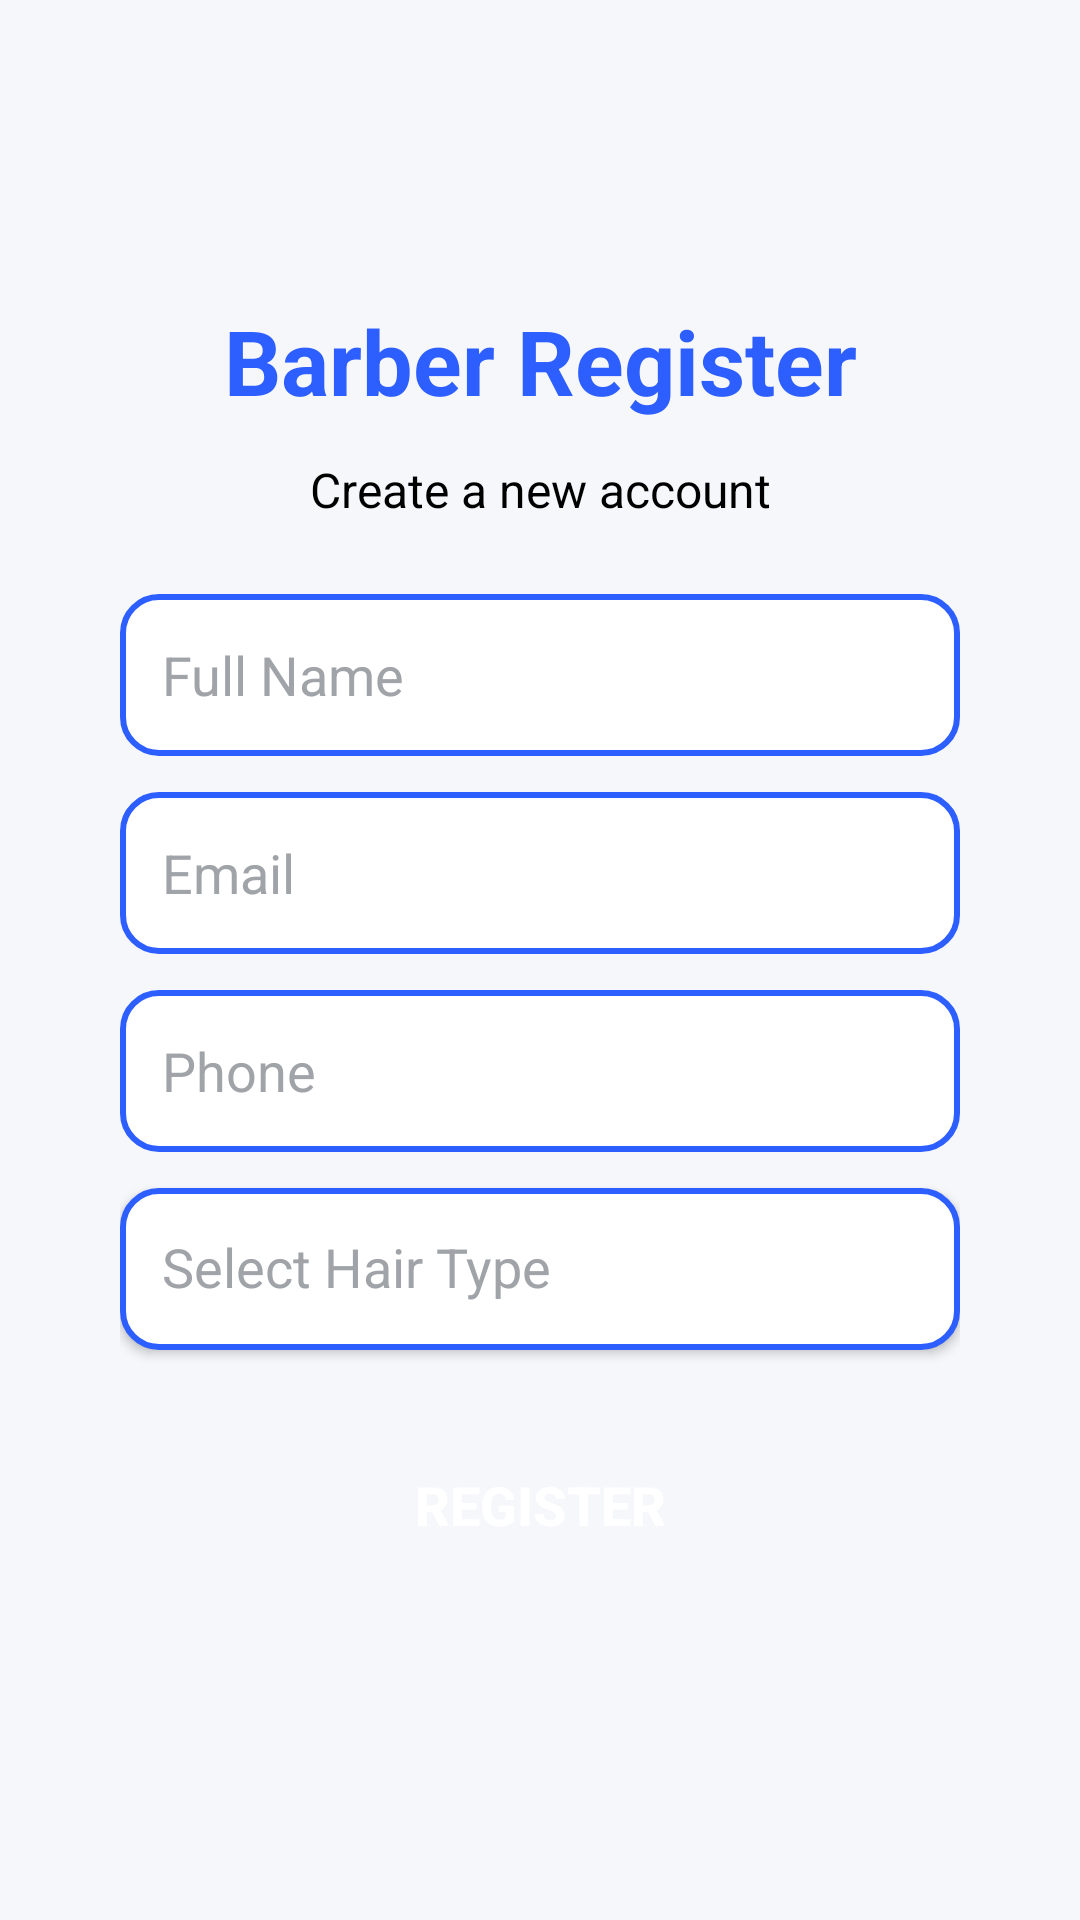

Android layout source for this screen:
<!-- AndroidManifest.xml: application theme Theme.Navigtion_app -->
<!-- res/layout/fragment_reg_barber.xml -->
<?xml version="1.0" encoding="utf-8"?>
<LinearLayout xmlns:android="http://schemas.android.com/apk/res/android"
    xmlns:tools="http://schemas.android.com/tools"
    android:layout_width="match_parent"
    android:layout_height="match_parent"
    android:gravity="top"
    android:orientation="vertical"
    android:paddingHorizontal="40dp"
    android:paddingTop="100dp"
    android:paddingBottom="30dp"
    tools:context=".frams.Fragment_reg"
    android:background="@color/light_background">

    <TextView
        android:id="@+id/textView3"
        android:layout_width="match_parent"
        android:layout_height="wrap_content"
        android:layout_marginBottom="12dp"
        android:gravity="center"
        android:text="Barber Register"
        android:textColor="@color/primary_blue"
        android:textSize="30sp"
        android:textStyle="bold" />

    <TextView
        android:id="@+id/textView6"
        android:layout_width="match_parent"
        android:layout_height="wrap_content"
        android:text="Create a new account"
        android:textSize="16sp"
        android:gravity="center"
        android:textColor="@color/black"
        android:layout_marginBottom="24dp"/>

    <LinearLayout
        android:layout_width="match_parent"
        android:layout_height="wrap_content"
        android:gravity="center"
        android:orientation="vertical">

        <EditText
            android:id="@+id/BarberName"
            android:layout_width="match_parent"
            android:layout_height="54dp"
            android:layout_marginBottom="12dp"
            android:background="@drawable/rounded_border"
            android:hint="Full Name"
            android:padding="14dp"
            android:singleLine="true"
            android:textColor="@color/black"
            android:textColorHint="@color/gray" />

        <EditText
            android:id="@+id/BarberEmail"
            android:layout_width="match_parent"
            android:layout_height="54dp"
            android:layout_marginBottom="12dp"
            android:background="@drawable/rounded_border"
            android:hint="Email"
            android:padding="14dp"
            android:singleLine="true"
            android:textColor="@color/black"
            android:textColorHint="@color/gray" />

        <EditText
            android:id="@+id/BarberPhone"
            android:layout_width="match_parent"
            android:layout_height="54dp"
            android:layout_marginBottom="12dp"
            android:background="@drawable/rounded_border"
            android:hint="Phone"
            android:inputType="phone"
            android:padding="14dp"
            android:singleLine="true"
            android:textColor="@color/black"
            android:textColorHint="@color/gray" />


        <Button
            android:id="@+id/hairTypeButton"
            android:layout_width="match_parent"
            android:layout_height="54dp"
            android:layout_marginBottom="24dp"
            android:background="@drawable/rounded_border"
            android:fontFamily="sans-serif"
            android:gravity="start"
            android:padding="14dp"
            android:text="Select Hair Type"
            android:textAllCaps="false"
            android:textColor="@color/gray"
            android:textSize="18sp" />

        <Button
            android:id="@+id/register"
            android:layout_width="match_parent"
            android:layout_height="55dp"
            android:background="@drawable/rounded_button"
            android:text="REGISTER"
            android:textColor="@android:color/white"
            android:textSize="18sp"
            android:textStyle="bold"/>
    </LinearLayout>

</LinearLayout>
<!-- resources referenced by this layout -->
<resources>
  <color name="black">#FF000000</color>
  <color name="gray">#A0A4A8</color>
  <color name="light_background">#F5F7FA</color>
  <color name="primary_blue">#2D5EFF</color>
  <!-- drawable rounded_border (drawable) -->
  <?xml version="1.0" encoding="utf-8"?>
  <shape xmlns:android="http://schemas.android.com/apk/res/android"
      android:shape="rectangle">
      <corners android:radius="12dp"/>
      <stroke android:width="2dp" android:color="@color/primary_blue"/>
      <solid android:color="@android:color/white"/>
      <padding android:left="12dp" android:right="12dp"/>
  </shape>
  <style name="Theme.Navigtion_app" parent="Base.Theme.Navigtion_app" />
  <style name="Base.Theme.Navigtion_app" parent="Theme.AppCompat.DayNight.NoActionBar">
          
          
      </style>
</resources>
